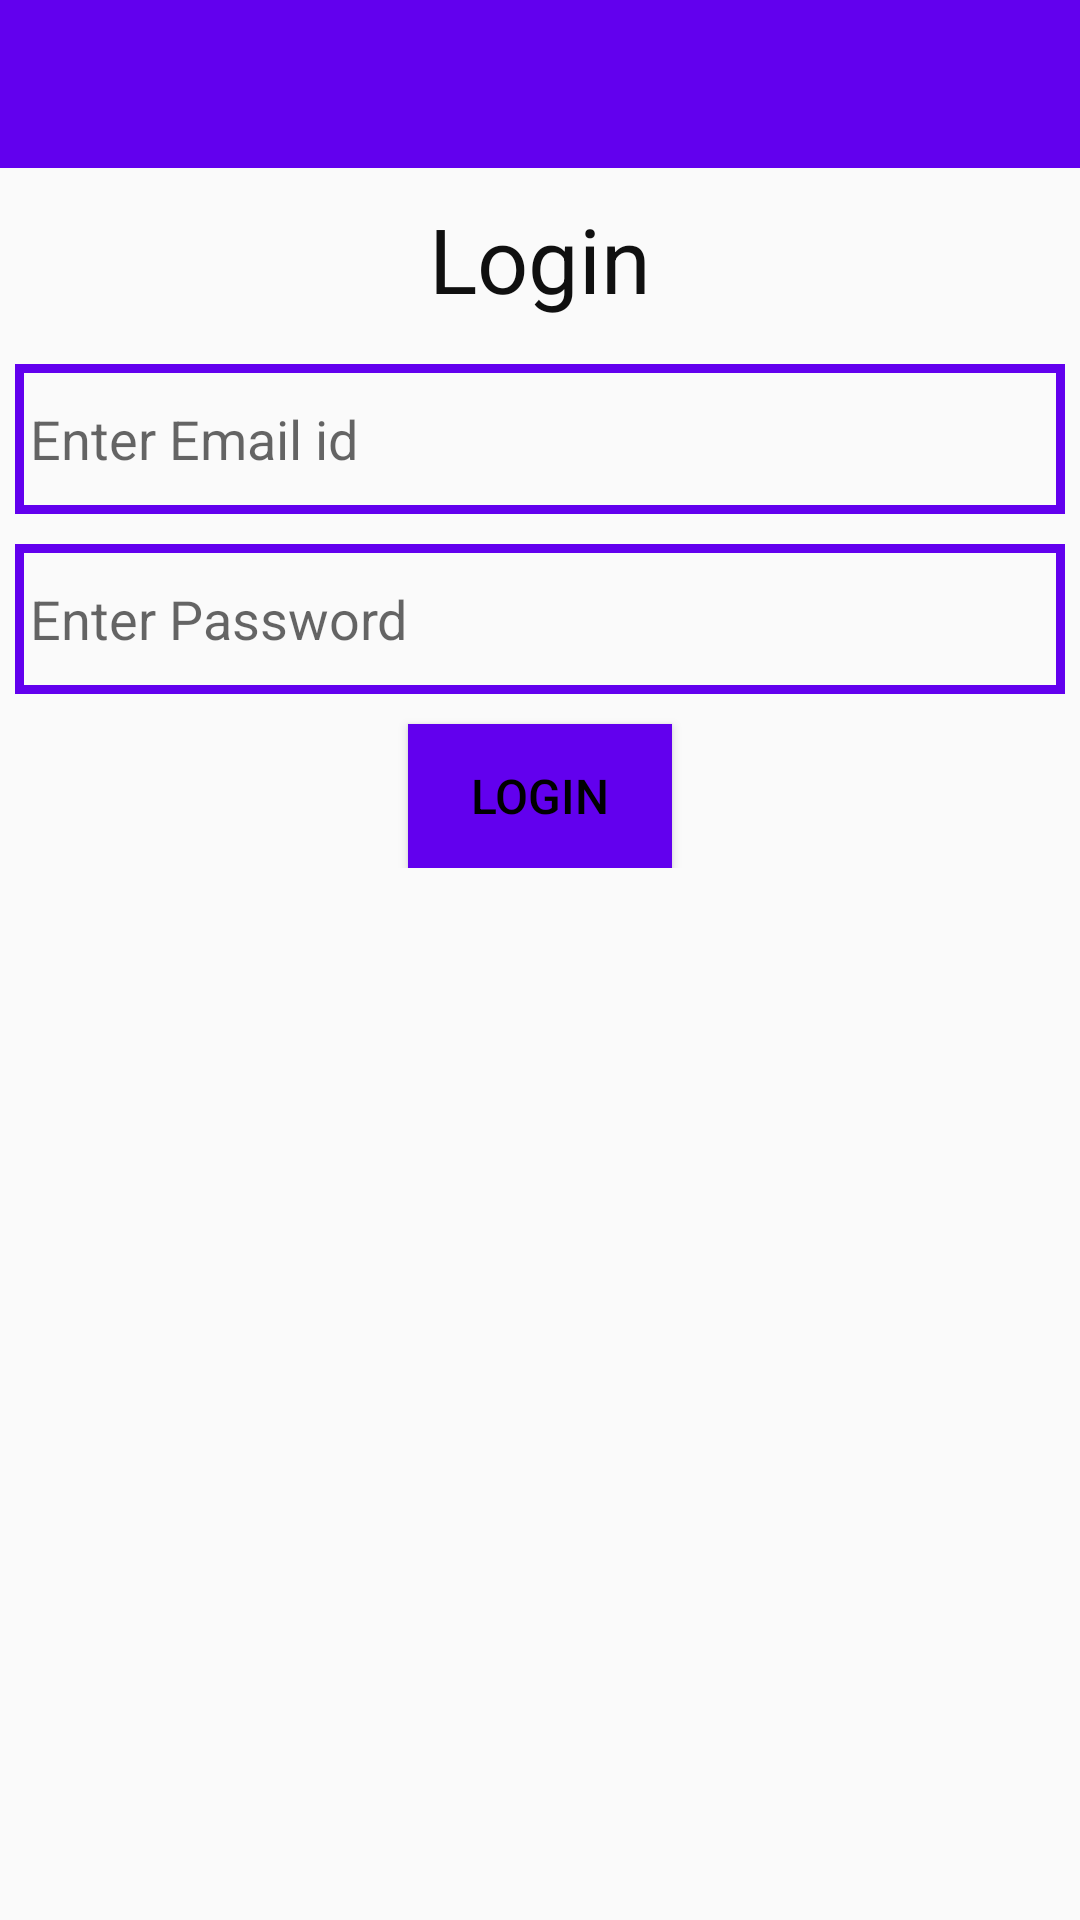

Layout XML and referenced resources for this Android screen:
<!-- AndroidManifest.xml: application theme Theme.AMTSDEMO -->
<!-- res/layout/activity_student_login.xml -->
<?xml version="1.0" encoding="utf-8"?>
<androidx.core.widget.NestedScrollView xmlns:android="http://schemas.android.com/apk/res/android"
    xmlns:app="http://schemas.android.com/apk/res-auto"
    xmlns:tools="http://schemas.android.com/tools"
    android:layout_width="match_parent"
    android:layout_height="match_parent"
    tools:context=".StudentLogin"
    android:orientation="vertical">


    <LinearLayout
        android:layout_width="match_parent"
        android:layout_height="match_parent"
        android:orientation="vertical">

        <include
            android:layout_height="wrap_content"
            android:layout_width="match_parent"
            layout="@layout/app_toolbar"
            />


        <TextView
            android:id="@+id/tvUserInfo"
            android:text="@string/Login"
            style="@style/TextViewTheme"
            android:textAlignment="center"
            android:textSize="30sp" />

        <EditText
            android:id="@+id/etEmail"
            android:hint="@string/email"
            style="@style/EditTextTheme"
            android:inputType="textEmailAddress"
            android:importantForAutofill="no" />

        <EditText
            android:id="@+id/etPassword"
            style="@style/EditTextTheme"
            android:hint="@string/Password"
            android:inputType="textPassword"
            android:importantForAutofill="no"/>


        <Button
            android:id="@+id/btnLogin"
            android:layout_gravity="center"
            android:text="@string/login"
            style="@style/ButtonTheme"
            />


    </LinearLayout>

</androidx.core.widget.NestedScrollView>
<!-- res/layout/app_toolbar.xml (included above) -->
<?xml version="1.0" encoding="utf-8"?>
<androidx.coordinatorlayout.widget.CoordinatorLayout
    xmlns:android="http://schemas.android.com/apk/res/android" android:layout_width="match_parent"
    android:layout_height="match_parent">

    <com.google.android.material.appbar.AppBarLayout
        android:layout_width="match_parent"
        android:layout_height="wrap_content">

        <androidx.appcompat.widget.Toolbar
            android:layout_width="match_parent"
            android:layout_height="?attr/actionBarSize"
            android:background="@color/colorPrimary"
            android:id="@+id/toolbar"
            />


    </com.google.android.material.appbar.AppBarLayout>

</androidx.coordinatorlayout.widget.CoordinatorLayout>
<!-- resources referenced by this layout -->
<resources>
  <color name="colorPrimary">#6200EE</color>
  <string name="Login"> Login</string>
  <string name="Password">Enter Password</string>
  <string name="email">Enter Email id</string>
  <string name="login">Login</string>
  <style name="ButtonTheme">
          <item name="android:layout_width">wrap_content</item>
          <item name="android:layout_height">wrap_content</item>
          <item name="android:layout_marginTop">5dp</item>
          <item name="android:background">@drawable/button_gradient</item>
          <item name="android:textColor">@android:color/black</item>
          <item name="android:textSize">@dimen/text_size</item>
          <item name="android:padding">5dp</item>
          <item name="android:layout_marginLeft">10dp</item>
          <item name="android:layout_marginRight">10dp</item>
      </style>
  <style name="EditTextTheme">
          <item name="android:layout_width">match_parent</item>
          <item name="android:layout_height">@dimen/edit_text_height</item>
          <item name="android:layout_margin">5dp</item>
          <item name="android:background">@drawable/edit_text_background</item>
          <item name="android:padding">5dp</item>
      </style>
  <style name="TextViewTheme">
          <item name="android:layout_width">match_parent</item>
          <item name="android:layout_height">wrap_content</item>
          <item name="android:layout_margin">5dp</item>
          <item name="android:textColor">@color/colorBlack</item>
          <item name="android:padding">5dp</item>
      </style>
  <style name="Theme.AMTSDEMO" parent="Theme.AppCompat.Light.DarkActionBar">
          
          <item name="colorPrimary">@color/purple_500</item>
          <item name="colorPrimaryVariant">@color/purple_700</item>
          <item name="colorOnPrimary">@color/white</item>
          
          <item name="colorSecondary">@color/teal_200</item>
          <item name="colorSecondaryVariant">@color/teal_700</item>
          <item name="colorOnSecondary">@color/black</item>
          
          <item name="android:statusBarColor" tools:targetApi="l">?attr/colorPrimaryVariant</item>
          
      </style>
  <!-- drawable button_gradient (drawable) -->
  <?xml version="1.0" encoding="utf-8"?>
  <shape
      xmlns:android="http://schemas.android.com/apk/res/android"
      android:shape="rectangle">
      <gradient
          android:angle="225"
          android:endColor="@color/colorPrimary"
          android:startColor="@color/colorPrimary"/>
  </shape>
  <dimen name="text_size">16sp</dimen>
  <dimen name="edit_text_height">50dp</dimen>
  <!-- drawable edit_text_background (drawable) -->
  <?xml version="1.0" encoding="utf-8"?>
  <shape
      xmlns:android="http://schemas.android.com/apk/res/android"
      android:shape="rectangle">
      <stroke
          android:color="@color/colorPrimary"
          android:width="3dp"/>
  </shape>
  <color name="colorBlack">#101010</color>
  <color name="purple_500">#FF6200EE</color>
  <color name="purple_700">#FF3700B3</color>
  <color name="white">#FFFFFFFF</color>
  <color name="teal_200">#FF03DAC5</color>
  <color name="teal_700">#FF018786</color>
  <color name="black">#FF000000</color>
</resources>
